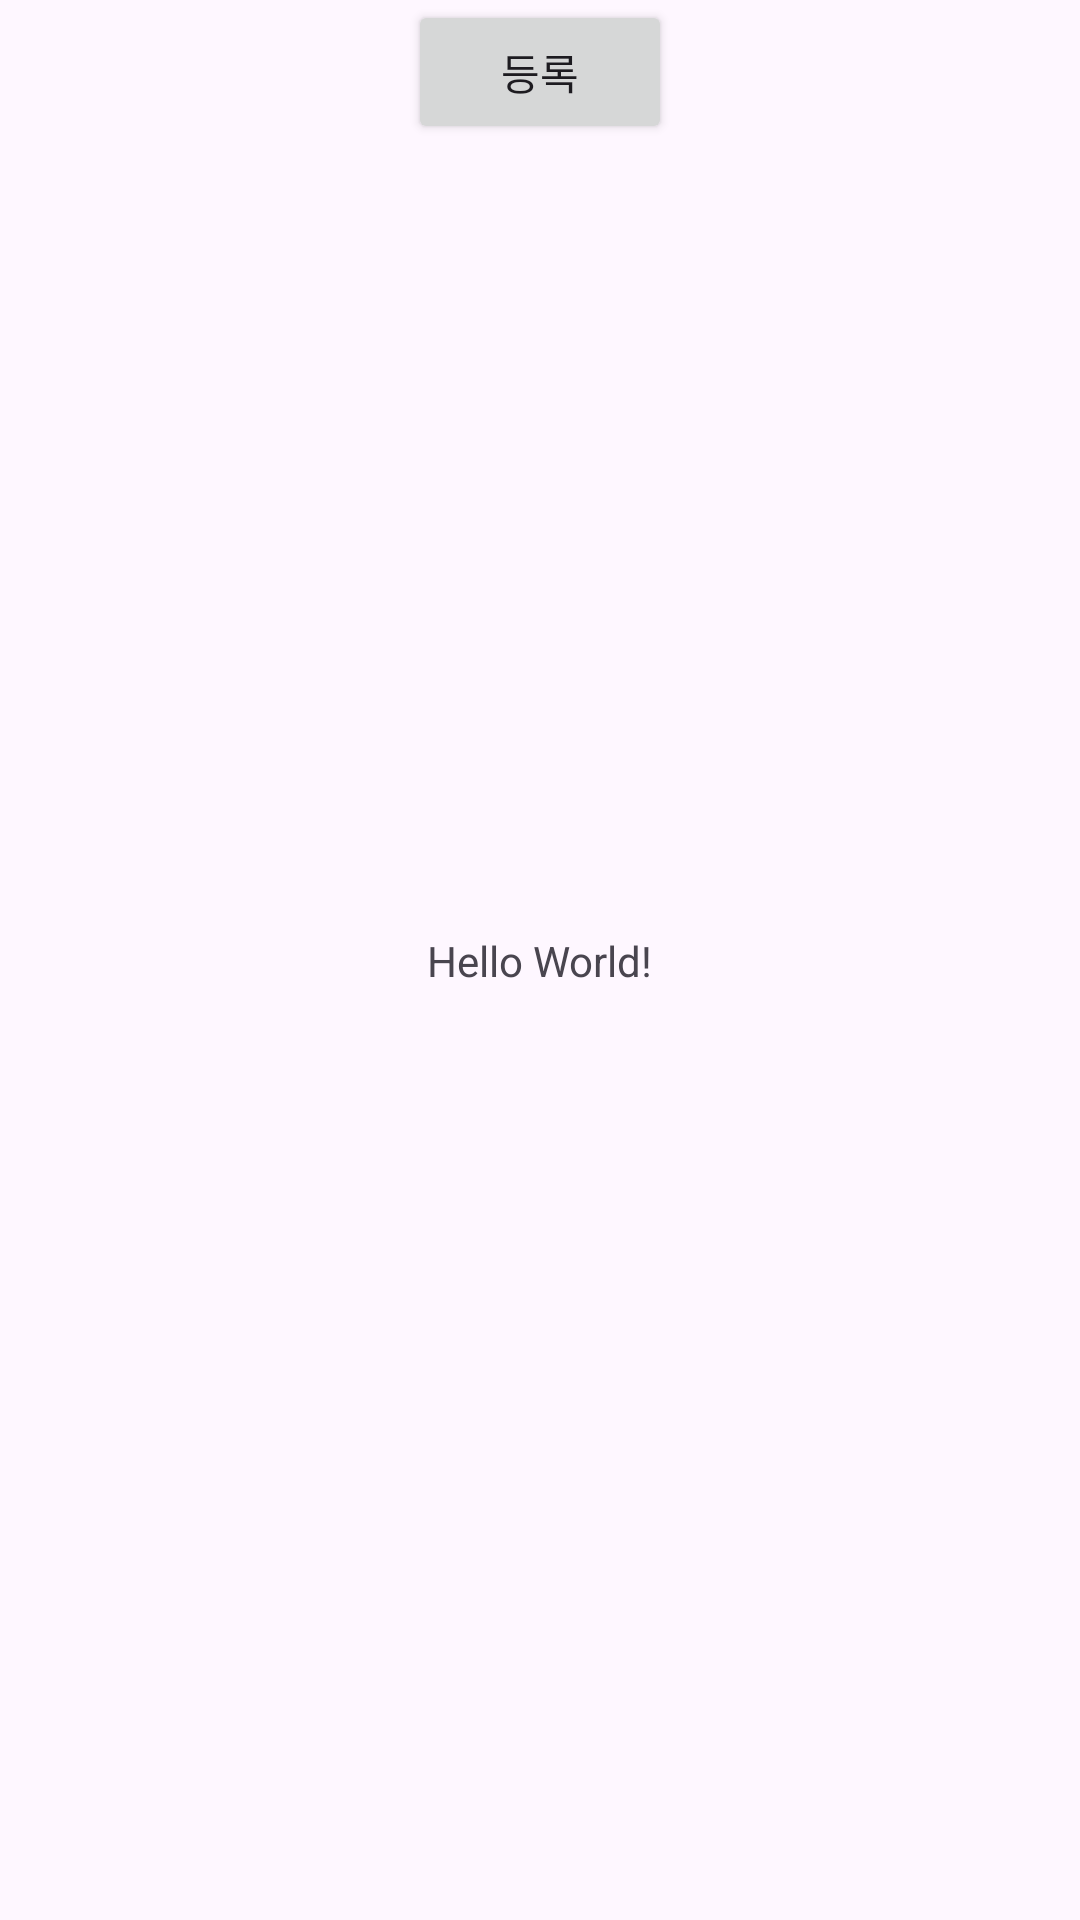

This screen was rendered from an Android layout file. Write that file and the resources it references.
<!-- AndroidManifest.xml: application theme Theme.AddList -->
<!-- res/layout/activity_main.xml -->
<?xml version="1.0" encoding="utf-8"?>
<androidx.constraintlayout.widget.ConstraintLayout xmlns:android="http://schemas.android.com/apk/res/android"
    xmlns:app="http://schemas.android.com/apk/res-auto"
    xmlns:tools="http://schemas.android.com/tools"
    android:layout_width="match_parent"
    android:layout_height="match_parent"
    tools:context=".MainActivity">

    <TextView
        android:layout_width="wrap_content"
        android:layout_height="wrap_content"
        android:text="Hello World!"
        app:layout_constraintBottom_toBottomOf="parent"
        app:layout_constraintEnd_toEndOf="parent"
        app:layout_constraintStart_toStartOf="parent"
        app:layout_constraintTop_toTopOf="parent" />

    <Button
        android:id="@+id/btn_to_list"
        android:layout_width="wrap_content"
        android:layout_height="wrap_content"
        android:text="등록"
        app:layout_constraintEnd_toEndOf="parent"
        app:layout_constraintStart_toStartOf="parent"
        tools:layout_editor_absoluteY="393dp" />

</androidx.constraintlayout.widget.ConstraintLayout>
<!-- resources referenced by this layout -->
<resources>
  <style name="Theme.AddList" parent="Base.Theme.AddList" />
  <style name="Base.Theme.AddList" parent="Theme.Material3.DayNight.NoActionBar">
          
          
      </style>
</resources>
